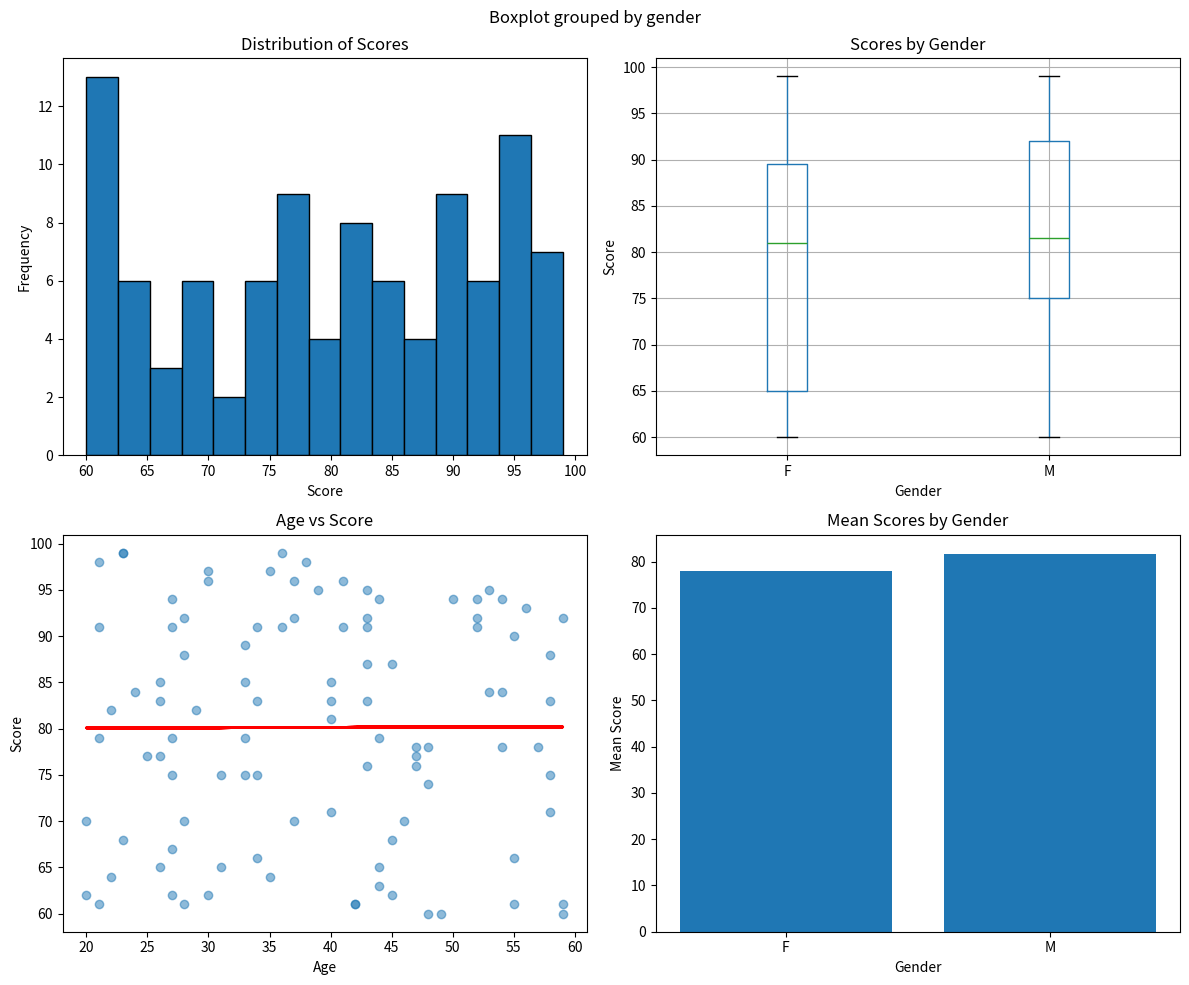

Recreate this plot in Python.
# Python Alternative to PSPP
# Demonstrates equivalent analyses using pandas and scipy

import pandas as pd
import numpy as np
from scipy import stats
import matplotlib.pyplot as plt
import seaborn as sns

print("Python Statistical Analysis")
print("==========================\n")

# Create sample data
np.random.seed(42)
data = pd.DataFrame({
    'id': range(1, 101),
    'age': np.random.randint(20, 60, 100),
    'gender': np.random.choice(['M', 'F'], 100),
    'score': np.random.randint(60, 100, 100)
})

print("Sample Data:")
print(data.head())
print(f"\nDataset: {len(data)} rows, {len(data.columns)} columns\n")

# === Descriptive Statistics ===

print("=== Descriptive Statistics ===\n")
print(data.describe())

print("\nDetailed statistics for 'score':")
print(f"  Mean: {data['score'].mean():.2f}")
print(f"  Median: {data['score'].median():.2f}")
print(f"  Std Dev: {data['score'].std():.2f}")
print(f"  Min: {data['score'].min()}")
print(f"  Max: {data['score'].max()}")
print(f"  Range: {data['score'].max() - data['score'].min()}")

# === Frequency Tables ===

print("\n=== Frequency Tables ===\n")

print("Gender frequencies:")
print(data['gender'].value_counts())
print("\nGender proportions:")
print(data['gender'].value_counts(normalize=True))

# === Group Comparisons ===

print("\n=== Group Statistics ===\n")

print("Score by Gender:")
group_stats = data.groupby('gender')['score'].agg([
    ('Count', 'count'),
    ('Mean', 'mean'),
    ('Std', 'std'),
    ('Min', 'min'),
    ('Max', 'max')
])
print(group_stats)

# === T-Test ===

print("\n=== Independent Samples T-Test ===\n")

male_scores = data[data['gender'] == 'M']['score']
female_scores = data[data['gender'] == 'F']['score']

t_stat, p_value = stats.ttest_ind(male_scores, female_scores)

print(f"Male mean: {male_scores.mean():.2f} (n={len(male_scores)})")
print(f"Female mean: {female_scores.mean():.2f} (n={len(female_scores)})")
print(f"t-statistic: {t_stat:.3f}")
print(f"p-value: {p_value:.3f}")
print(f"Result: {'Significant' if p_value < 0.05 else 'Not significant'} at α=0.05")

# === Correlation ===

print("\n=== Correlation Analysis ===\n")

corr, p = stats.pearsonr(data['age'], data['score'])
print(f"Correlation between age and score: {corr:.3f}")
print(f"p-value: {p:.3f}")

# === Crosstabulation ===

print("\n=== Crosstabulation ===\n")

# Create age groups
data['age_group'] = pd.cut(data['age'], bins=[0, 30, 45, 100], 
                           labels=['Young', 'Middle', 'Senior'])

# Crosstab
ct = pd.crosstab(data['gender'], data['age_group'])
print("Count:")
print(ct)

print("\nRow percentages:")
print(pd.crosstab(data['gender'], data['age_group'], normalize='index') * 100)

# Chi-square test
chi2, p, dof, expected = stats.chi2_contingency(ct)
print(f"\nChi-square statistic: {chi2:.3f}")
print(f"p-value: {p:.3f}")
print(f"Degrees of freedom: {dof}")

# === Linear Regression ===

print("\n=== Linear Regression ===\n")

from scipy.stats import linregress

slope, intercept, r_value, p_value, std_err = linregress(data['age'], data['score'])

print(f"Regression equation: score = {intercept:.2f} + {slope:.2f} * age")
print(f"R-squared: {r_value**2:.3f}")
print(f"p-value: {p_value:.3f}")

# === Visualization ===

print("\n=== Creating Visualizations ===\n")

fig, axes = plt.subplots(2, 2, figsize=(12, 10))

# Histogram
axes[0, 0].hist(data['score'], bins=15, edgecolor='black')
axes[0, 0].set_title('Distribution of Scores')
axes[0, 0].set_xlabel('Score')
axes[0, 0].set_ylabel('Frequency')

# Box plot
data.boxplot(column='score', by='gender', ax=axes[0, 1])
axes[0, 1].set_title('Scores by Gender')
axes[0, 1].set_xlabel('Gender')
axes[0, 1].set_ylabel('Score')

# Scatter plot with regression line
axes[1, 0].scatter(data['age'], data['score'], alpha=0.5)
axes[1, 0].plot(data['age'], intercept + slope * data['age'], 'r-', linewidth=2)
axes[1, 0].set_title('Age vs Score')
axes[1, 0].set_xlabel('Age')
axes[1, 0].set_ylabel('Score')

# Bar plot
group_means = data.groupby('gender')['score'].mean()
axes[1, 1].bar(group_means.index, group_means.values)
axes[1, 1].set_title('Mean Scores by Gender')
axes[1, 1].set_xlabel('Gender')
axes[1, 1].set_ylabel('Mean Score')

plt.tight_layout()
plt.savefig('analysis_plots.png', dpi=300)
print("Saved plots to 'analysis_plots.png'")

plt.show()

print("\nAnalysis complete!")
